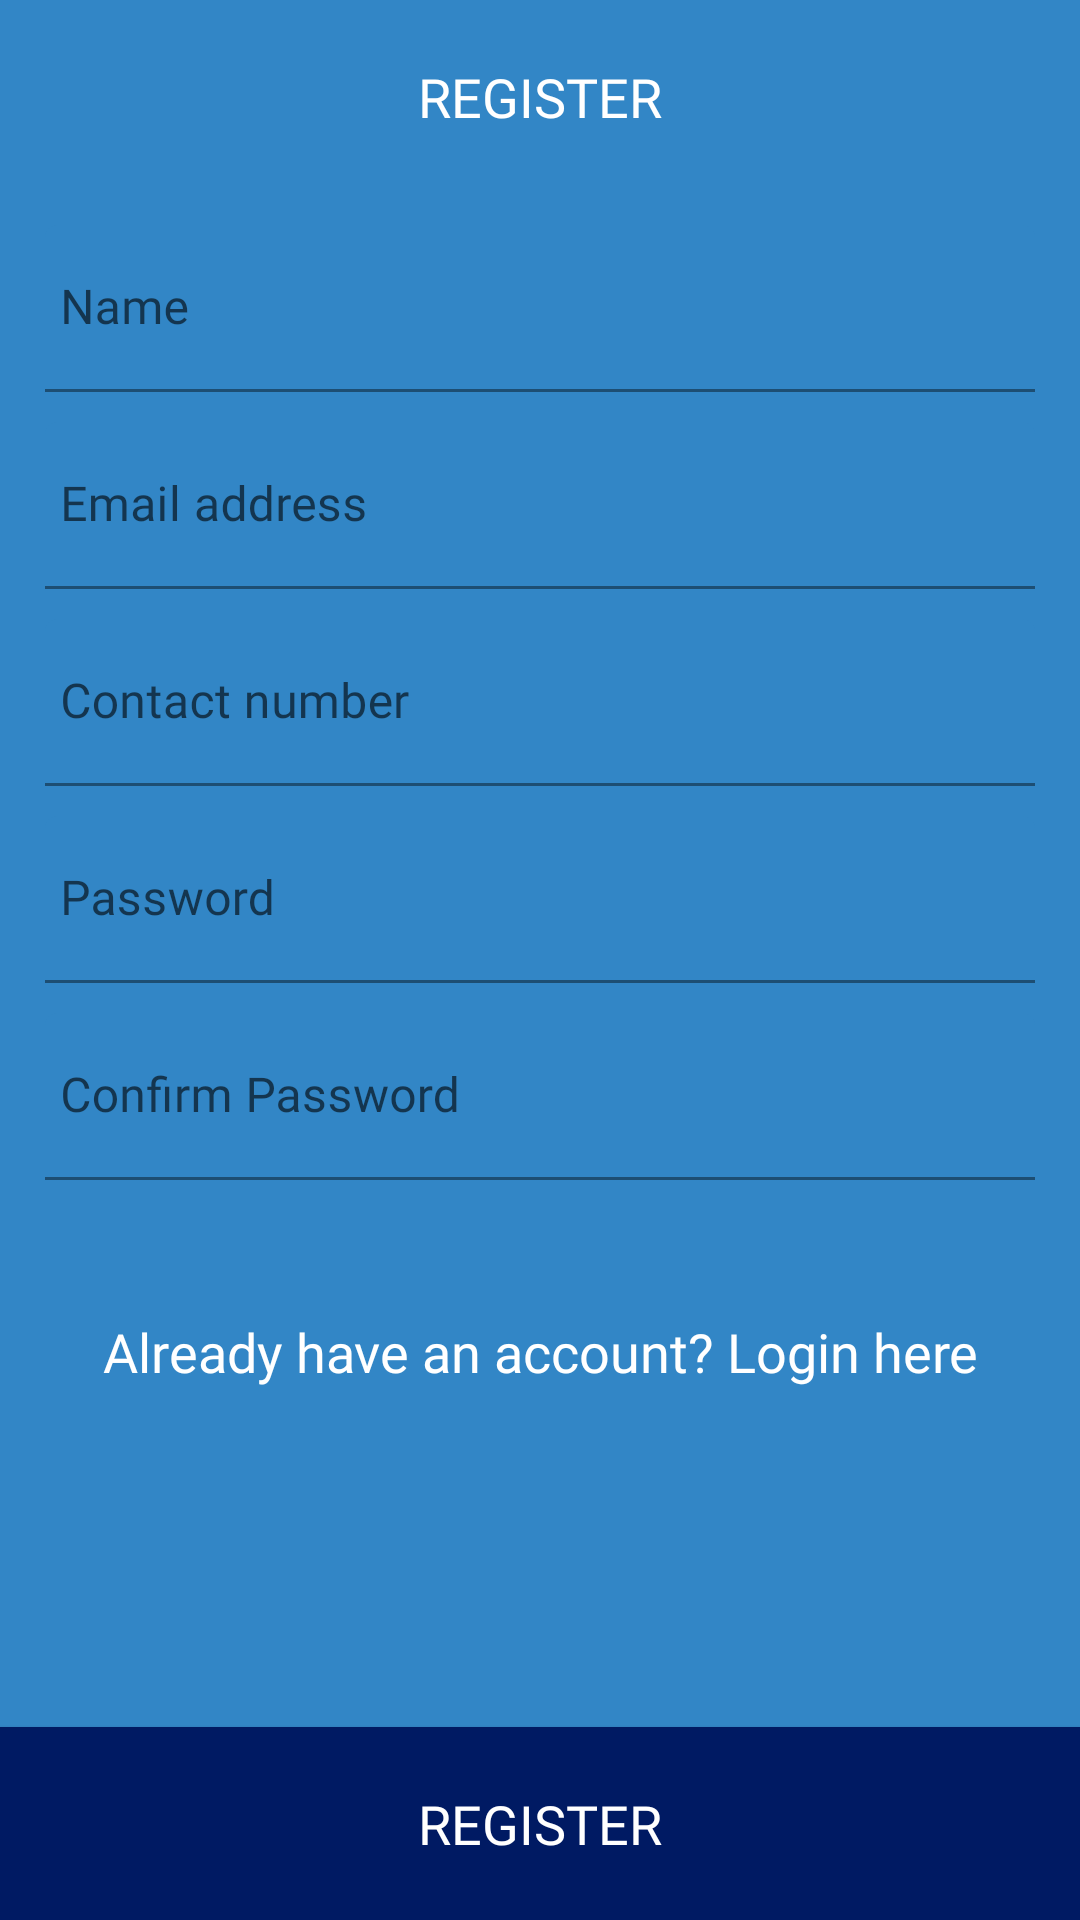

The Android layout XML behind this screen, and the referenced resources:
<!-- AndroidManifest.xml: application theme Theme.WaterLeakageApp -->
<!-- res/layout/activity_register.xml -->
<?xml version="1.0" encoding="utf-8"?>
<RelativeLayout xmlns:android="http://schemas.android.com/apk/res/android"
    xmlns:app="http://schemas.android.com/apk/res-auto"
    xmlns:tools="http://schemas.android.com/tools"
    android:layout_width="match_parent"
    android:layout_height="match_parent"
    android:background="@color/system_blue"
    android:gravity="center"
    android:orientation="vertical"
    tools:context=".ui.RegisterActivity">

    <TextView
        android:id="@+id/reg_title"
        android:layout_width="match_parent"
        android:layout_height="wrap_content"
        android:fontFamily="@font/cabin_bold"
        android:gravity="center"
        android:paddingTop="20dp"
        android:text="@string/register_title"
        android:textColor="@color/white"
        android:textSize="18sp" />

    <LinearLayout
        android:id="@+id/ll_register"
        android:layout_width="match_parent"
        android:layout_height="wrap_content"
        android:layout_marginTop="70dp"
        android:orientation="vertical">

        <com.google.android.material.textfield.TextInputLayout
            android:layout_width="match_parent"
            android:layout_height="wrap_content"
            android:layout_marginHorizontal="15dp"
            android:layout_marginVertical="5dp"
            android:theme="@style/Widget.MaterialComponents.TextInputLayout.FilledBox"
            app:boxBackgroundColor="@color/system_blue"
            app:boxBackgroundMode="filled"
            app:errorContentDescription="Please provide name"
            app:errorEnabled="false"
            app:helperTextEnabled="false"
            app:hintAnimationEnabled="true">

            <EditText
                android:id="@+id/et_register_name"
                android:layout_width="match_parent"
                android:layout_height="match_parent"
                android:autofillHints=""
                android:ems="10"
                android:fontFamily="@font/cabin"
                android:hint="@string/name"
                android:inputType="none|textPersonName"
                android:paddingStart="5dp"
                android:paddingEnd="5dp"
                android:textColor="@color/system_dark_blue" />
        </com.google.android.material.textfield.TextInputLayout>

        <com.google.android.material.textfield.TextInputLayout
            android:layout_width="match_parent"
            android:layout_height="wrap_content"
            android:layout_marginHorizontal="15dp"
            android:layout_marginVertical="5dp"
            app:boxBackgroundColor="@color/system_blue"
            app:boxBackgroundMode="filled">

            <EditText
                android:id="@+id/et_register_email"
                android:layout_width="match_parent"
                android:layout_height="wrap_content"
                android:autofillHints=""
                android:ems="10"
                android:fontFamily="@font/cabin"
                android:hint="@string/email_address"
                android:inputType="textEmailAddress"
                android:paddingStart="5dp"
                android:paddingEnd="5dp"
                android:textColor="@color/system_dark_blue" />

        </com.google.android.material.textfield.TextInputLayout>

        <com.google.android.material.textfield.TextInputLayout
            android:layout_width="match_parent"
            android:layout_height="wrap_content"
            android:layout_marginHorizontal="15dp"
            android:layout_marginVertical="5dp"
            app:boxBackgroundColor="@color/system_blue"
            app:boxBackgroundMode="filled">

            <EditText
                android:id="@+id/et_register_contact"
                android:layout_width="match_parent"
                android:layout_height="wrap_content"
                android:autofillHints=""
                android:ems="10"
                android:fontFamily="@font/cabin"
                android:hint="@string/contact_number"
                android:inputType="number"
                android:paddingStart="5dp"
                android:paddingEnd="5dp"
                android:textColor="@color/system_dark_blue" />

        </com.google.android.material.textfield.TextInputLayout>

        <com.google.android.material.textfield.TextInputLayout
            android:layout_width="match_parent"
            android:layout_height="wrap_content"
            android:layout_marginHorizontal="15dp"
            android:layout_marginVertical="5dp"
            app:boxBackgroundColor="@color/system_blue"
            app:boxBackgroundMode="filled">

            <EditText
                android:id="@+id/et_register_password"
                android:layout_width="match_parent"
                android:layout_height="wrap_content"
                android:autofillHints=""
                android:ems="10"
                android:fontFamily="@font/cabin"
                android:hint="@string/password"
                android:inputType="textPassword"
                android:paddingStart="5dp"
                android:paddingEnd="5dp"
                android:textColor="@color/system_dark_blue" />
        </com.google.android.material.textfield.TextInputLayout>

        <com.google.android.material.textfield.TextInputLayout
            android:layout_width="match_parent"
            android:layout_height="wrap_content"
            android:layout_marginHorizontal="15dp"
            android:layout_marginVertical="5dp"
            app:boxBackgroundColor="@color/system_blue"
            app:boxBackgroundMode="filled">

            <EditText
                android:id="@+id/et_register_password2"
                android:layout_width="match_parent"
                android:layout_height="wrap_content"
                android:autofillHints=""
                android:ems="10"
                android:fontFamily="@font/cabin"
                android:hint="@string/confirm_password"
                android:inputType="textPassword"
                android:paddingStart="5dp"
                android:paddingEnd="5dp"
                android:textColor="@color/system_dark_blue" />

        </com.google.android.material.textfield.TextInputLayout>

    </LinearLayout>

    <TextView
        android:id="@+id/tv_has_registered"
        android:layout_width="match_parent"
        android:layout_height="wrap_content"
        android:layout_below="@id/ll_register"
        android:layout_marginVertical="40dp"
        android:fontFamily="@font/cabin_bold"
        android:gravity="center"
        android:text="@string/already_have_an_account_login_here"
        android:textColor="#FFFFFF"
        android:textSize="18sp" />

    <LinearLayout
        android:layout_width="match_parent"
        android:layout_height="match_parent"
        android:gravity="bottom|end"
        android:orientation="vertical">

        <Button
            android:id="@+id/btn_register"
            style="?buttonBarStyle"
            android:layout_width="match_parent"
            android:layout_height="wrap_content"
            android:layout_gravity="bottom|end"
            android:background="@color/system_dark_blue"
            android:fontFamily="@font/cabin_bold"
            android:padding="20dp"
            android:text="@string/register"
            android:textAppearance="@style/TextAppearance.AppCompat.Medium"
            android:textColor="#FFFFFF"
            android:textSize="18sp" />
    </LinearLayout>

</RelativeLayout>
<!-- resources referenced by this layout -->
<resources>
  <color name="system_blue">#3286C6</color>
  <color name="system_dark_blue">#001a63</color>
  <color name="white">#FFFFFFFF</color>
  <string name="already_have_an_account_login_here">Already have an account? Login here</string>
  <string name="confirm_password">Confirm Password</string>
  <string name="contact_number">Contact number</string>
  <string name="email_address">Email address</string>
  <string name="name">Name</string>
  <string name="password">Password</string>
  <string name="register">REGISTER</string>
  <string name="register_title">REGISTER</string>
  <style name="Theme.WaterLeakageApp" parent="Theme.MaterialComponents.Light.DarkActionBar">
          
          <item name="android:forceDarkAllowed" tools:targetApi="q"> false </item>
          <item name="colorPrimary">@color/system_dark_blue</item>
          <item name="colorPrimaryVariant">@color/purple_700</item>
          <item name="colorOnPrimary">@color/system_dark_blue</item>
          
          <item name="colorSecondary">@color/teal_200</item>
          <item name="colorSecondaryVariant">@color/teal_700</item>
          <item name="colorOnSecondary">@color/white</item>
  
          
          <item name="android:statusBarColor" tools:targetApi="l">?attr/colorPrimaryVariant</item>
          
      </style>
  <color name="purple_700">#FF3700B3</color>
  <color name="teal_200">#FF03DAC5</color>
  <color name="teal_700">#FF018786</color>
</resources>
